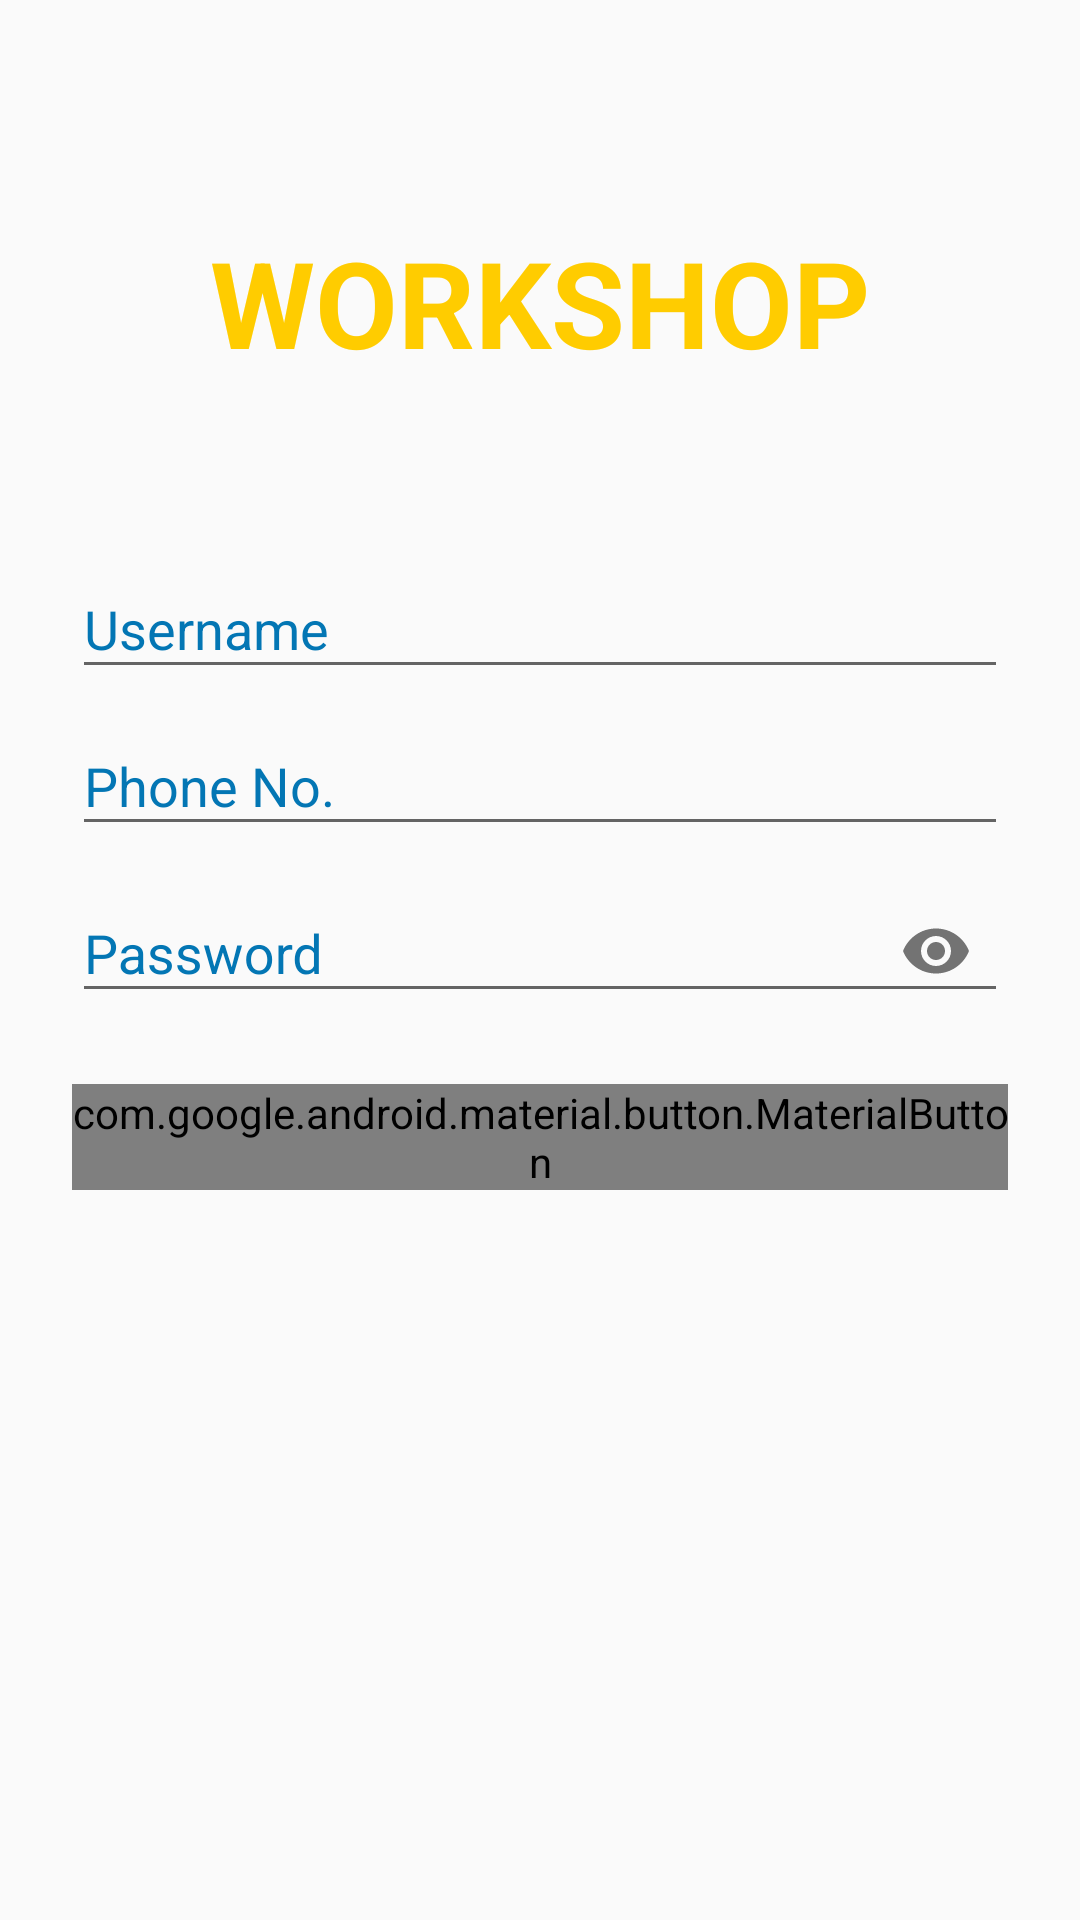

Layout XML and referenced resources for this Android screen:
<!-- AndroidManifest.xml: application theme AppTheme -->
<!-- res/layout/fragment_sign_up.xml -->
<?xml version="1.0" encoding="utf-8"?>
<ScrollView xmlns:android="http://schemas.android.com/apk/res/android"
    xmlns:app="http://schemas.android.com/apk/res-auto"
    xmlns:tools="http://schemas.android.com/tools"
    android:layout_width="match_parent"
    android:layout_height="match_parent"
    tools:context=".Fragments.SignUpFragment">

    <LinearLayout
        android:layout_width="match_parent"
        android:layout_height="wrap_content"
        android:clipChildren="false"
        android:clipToPadding="false"
        android:orientation="vertical"
        android:padding="24dp"
        android:paddingTop="16dp">

        <TextView
            android:id="@+id/app_logo"
            android:layout_width="wrap_content"
            android:layout_height="wrap_content"
            android:text="@string/app_name"
            android:textAllCaps="true"
            android:textColor="@color/colorPrimary"
            android:textSize="40sp"
            android:textStyle="bold"
            app:fontFamily="@font/montserrat_bold"
            android:layout_gravity="center_horizontal"
            android:layout_marginTop="50dp"
            android:layout_marginBottom="50dp"/>

        <android.support.design.widget.TextInputLayout
            android:id="@+id/username_input_text"
            android:layout_width="match_parent"
            android:layout_height="wrap_content"
            android:textColorHint="@color/colorAccent"
            android:hint="Username">

            <android.support.design.widget.TextInputEditText
                android:id="@+id/username_edit_text"
                android:layout_width="match_parent"
                android:layout_height="wrap_content"
                android:inputType="text"
                android:textColor="@color/colorAccent"
                android:maxLines="1" />
        </android.support.design.widget.TextInputLayout>



        <android.support.design.widget.TextInputLayout
            android:id="@+id/phone_input_text"
            android:layout_width="match_parent"
            android:layout_height="wrap_content"
            android:textColorHint="@color/colorAccent"
            android:hint="Phone No.">

            <android.support.design.widget.TextInputEditText
                android:id="@+id/phone_edit_text"
                android:layout_width="match_parent"
                android:layout_height="wrap_content"
                android:inputType="phone"
                android:textColor="@color/colorAccent"
                android:maxLines="1" />
        </android.support.design.widget.TextInputLayout>
        <android.support.design.widget.TextInputLayout
            android:id="@+id/password_text_input"
            android:layout_width="match_parent"
            android:layout_height="wrap_content"
            android:textColorHint="@color/colorAccent"
            app:passwordToggleEnabled="true"
            android:hint="Password"
            app:errorEnabled="true">

            <android.support.design.widget.TextInputEditText
                android:id="@+id/password_edit_text"
                android:layout_width="match_parent"
                android:layout_height="wrap_content"
                android:textColor="@color/colorAccent"
                android:inputType="textPassword" />
        </android.support.design.widget.TextInputLayout>

        <RelativeLayout
            android:layout_width="match_parent"
            android:layout_height="wrap_content">

            <android.support.design.button.MaterialButton
                android:id="@+id/signup_button"
                android:layout_width="wrap_content"
                android:layout_height="wrap_content"
                android:layout_alignParentEnd="true"
                android:textColor="@color/white"
                android:layout_alignParentRight="true"
                android:text="@string/signup_button" />

            <android.support.design.button.MaterialButton
                android:id="@+id/cancel_button"
                android:layout_width="wrap_content"
                android:layout_height="wrap_content"
                android:layout_marginEnd="12dp"
                android:layout_marginRight="12dp"
                android:textColor="@color/white"
                android:layout_toStartOf="@id/signup_button"
                android:layout_toLeftOf="@id/signup_button"
                android:text="@string_button" />

        </RelativeLayout>
    </LinearLayout>
</ScrollView>
<!-- resources referenced by this layout -->
<resources>
  <color name="colorAccent">#0376b4</color>
  <color name="colorPrimary">#ffcc00</color>
  <color name="white">#FFFFFF</color>
  <string name="app_name">Workshop</string>
  <string name="signup_button">Sign Up</string>
  <style name="AppTheme" parent="Theme.AppCompat.Light.DarkActionBar">
          
          <item name="colorPrimary">@color/colorPrimary</item>
          <item name="colorPrimaryDark">@color/colorPrimaryDark</item>
          <item name="colorAccent">@color/colorAccent</item>
      </style>
  <color name="colorPrimaryDark">#c79c00</color>
</resources>
